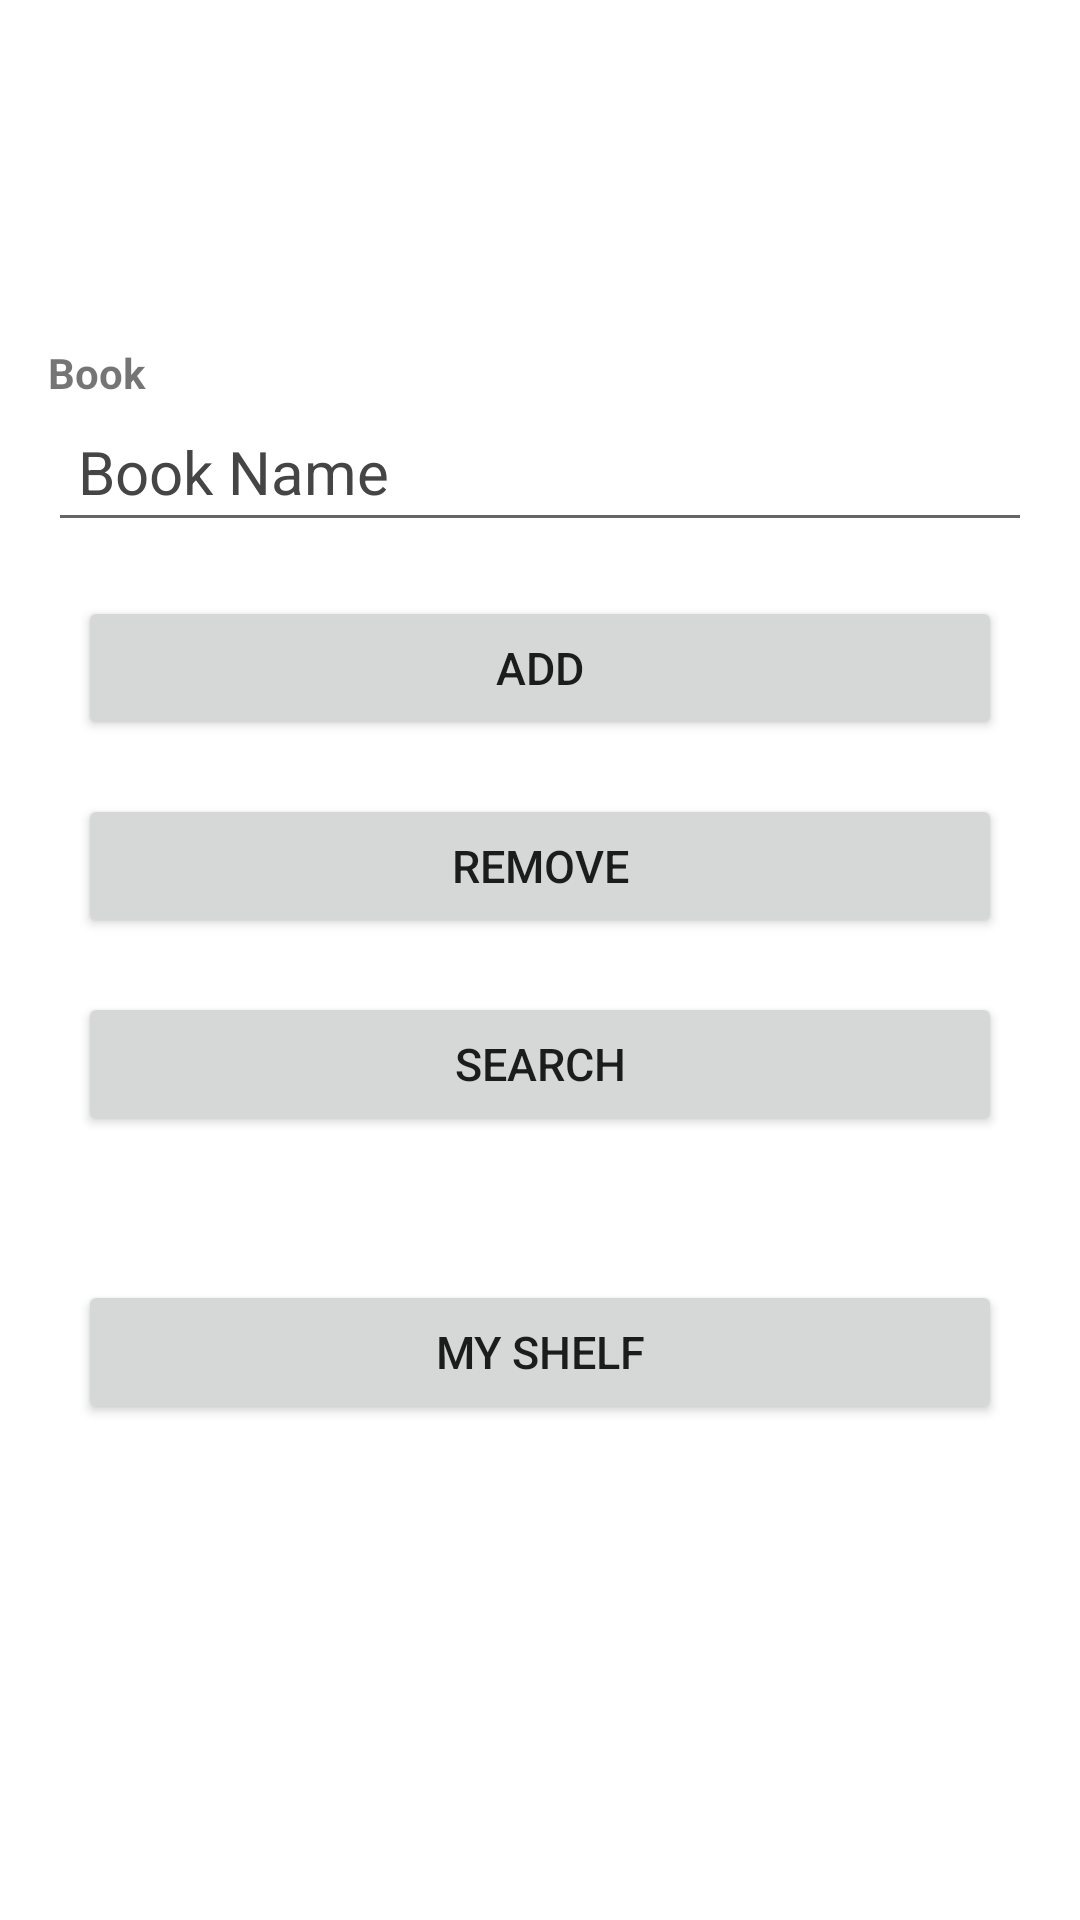

Android layout source for this screen:
<!-- AndroidManifest.xml: application theme Theme.BookShare3 -->
<!-- res/layout/activity_account.xml -->
<?xml version="1.0" encoding="utf-8"?>
<LinearLayout xmlns:android="http://schemas.android.com/apk/res/android"
    android:layout_width="match_parent"
    android:layout_height="match_parent"
    android:orientation="vertical"
    xmlns:app="http://schemas.android.com/apk/res-auto"
    android:padding="16dp">



    <TextView
        android:id="@+id/fullnameValueTextView"
        android:layout_width="match_parent"
        android:layout_height="wrap_content"
        android:textSize="25dp"
        android:textColor="@color/black"
        android:textStyle="bold"/>

    <TextView
        android:id="@+id/BookTextView"
        android:layout_width="match_parent"
        android:layout_height="wrap_content"
        android:layout_below="@id/fullnameValueTextView"
        android:layout_marginTop="65dp"
        android:text="Book"
        android:textStyle="bold" />

    <EditText
        android:id="@+id/BookValueTextView"
        android:layout_width="match_parent"
        android:layout_height="wrap_content"
        android:layout_below="@id/BookTextView"
        android:hint="Book Name"
        android:padding="10dp"
        android:textColor="#000"
        android:textColorHint="#454545"
        android:textSize="20sp" />


        <Button
            android:id="@+id/ShareBtn"
            android:layout_width="match_parent"
            android:layout_height="wrap_content"
            android:layout_marginStart="10dp"
            android:layout_marginTop="18dp"
            android:layout_marginEnd="10dp"
            android:padding="10dp"
            android:text="Add"
            android:textSize="15sp"

            />

        <Button
            android:id="@+id/RemoveBtn"
            android:layout_width="match_parent"
            android:layout_height="wrap_content"
            android:layout_marginStart="10dp"
            android:layout_marginTop="18dp"
            android:layout_marginEnd="10dp"
            android:padding="10dp"
            android:text="Remove"
            android:textSize="15sp"

            />

    <Button
        android:id="@+id/SearchBtn"
        android:layout_width="match_parent"
        android:layout_height="wrap_content"
        android:layout_marginStart="10dp"
        android:layout_marginTop="18dp"
        android:layout_marginEnd="10dp"
        android:padding="10dp"
        android:text="Search"
        android:textSize="15sp"

        />

    <Button
        android:id="@+id/ShelfBtn"
        android:layout_width="match_parent"
        android:layout_height="wrap_content"
        android:layout_marginStart="10dp"
        android:layout_marginTop="48dp"
        android:layout_marginEnd="10dp"
        android:padding="10dp"
        android:text="My Shelf"
        android:textSize="15sp"

        />


</LinearLayout>
<!-- resources referenced by this layout -->
<resources>
  <style name="Theme.BookShare3" parent="Theme.MaterialComponents.DayNight.DarkActionBar">
          
          <item name="colorPrimary">@color/purple_500</item>
          <item name="colorPrimaryVariant">@color/purple_700</item>
          <item name="colorOnPrimary">@color/white</item>
          
          <item name="colorSecondary">@color/teal_200</item>
          <item name="colorSecondaryVariant">@color/teal_700</item>
          <item name="colorOnSecondary">@color/black</item>
          
          <item name="android:statusBarColor">?attr/colorPrimaryVariant</item>
          
      </style>
  <!-- not gathered from this repository: default colours our renderer supplied (Android Studio template values) -->
  <color name="purple_500">#FF6200EE</color>
  <color name="purple_700">#FF3700B3</color>
  <color name="teal_200">#FF03DAC5</color>
  <color name="teal_700">#FF018786</color>
  <color name="black">#FF000000</color>
  <color name="white">#FFFFFFFF</color>
</resources>
